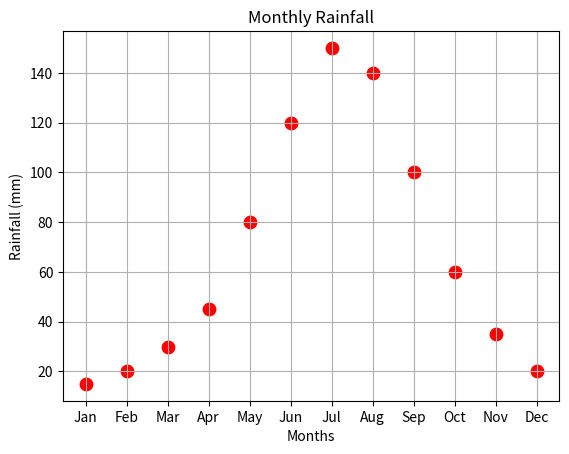

Write Python code to recreate this figure.
#scatter plot of the monthly rainfall data.
import matplotlib.pyplot as plt
# Monthly Data
months = ["Jan", "Feb", "Mar", "Apr", "May", "Jun",
          "Jul", "Aug", "Sep", "Oct", "Nov", "Dec"]

rainfall = [15, 20, 30, 45, 80, 120, 150, 140, 100, 60, 35, 20]

# Scatter Plot
plt.scatter(months, rainfall, color='red', s=80)
plt.title("Monthly Rainfall")
plt.xlabel("Months")
plt.ylabel("Rainfall (mm)")
plt.grid(True)

plt.show()

# Program Execution
print("Rainfall Data:", rainfall)
print("Scatter Plot displayed successfully.")
